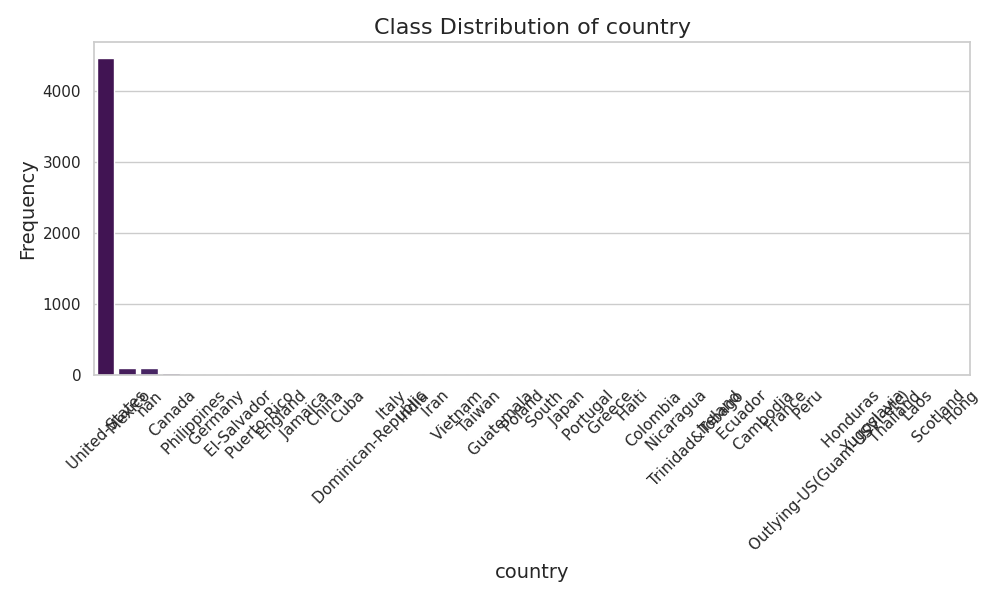

Values plotted in this chart, from the file beside it:
country, Frequency, Proportion
United-States, 4465, 0.893
Mexico, 104, 0.0208
nan, 97, 0.0194
Canada, 28, 0.0056
Philippines, 22, 0.0044
Germany, 22, 0.0044
El-Salvador, 16, 0.0032
Puerto-Rico, 16, 0.0032
England, 16, 0.0032
Jamaica, 15, 0.003
China, 15, 0.003
Cuba, 14, 0.0028
Dominican-Republic, 13, 0.0026
Italy, 12, 0.0024
India, 12, 0.0024
Iran, 11, 0.0022
Vietnam, 10, 0.002
Taiwan, 10, 0.002
Guatemala, 10, 0.002
Poland, 9, 0.0018
South, 9, 0.0018
Japan, 9, 0.0018
Portugal, 7, 0.0014
Greece, 6, 0.0012
Haiti, 6, 0.0012
Colombia, 5, 0.001
Nicaragua, 5, 0.001
Trinidad&Tobago, 4, 0.0008
Ireland, 4, 0.0008
Ecuador, 4, 0.0008
Cambodia, 4, 0.0008
France, 3, 0.0006
Peru, 3, 0.0006
Outlying-US(Guam-USVI-etc), 3, 0.0006
Honduras, 3, 0.0006
Yugoslavia, 2, 0.0004
Thailand, 2, 0.0004
Laos, 2, 0.0004
Scotland, 1, 0.0002
Hong, 1, 0.0002
